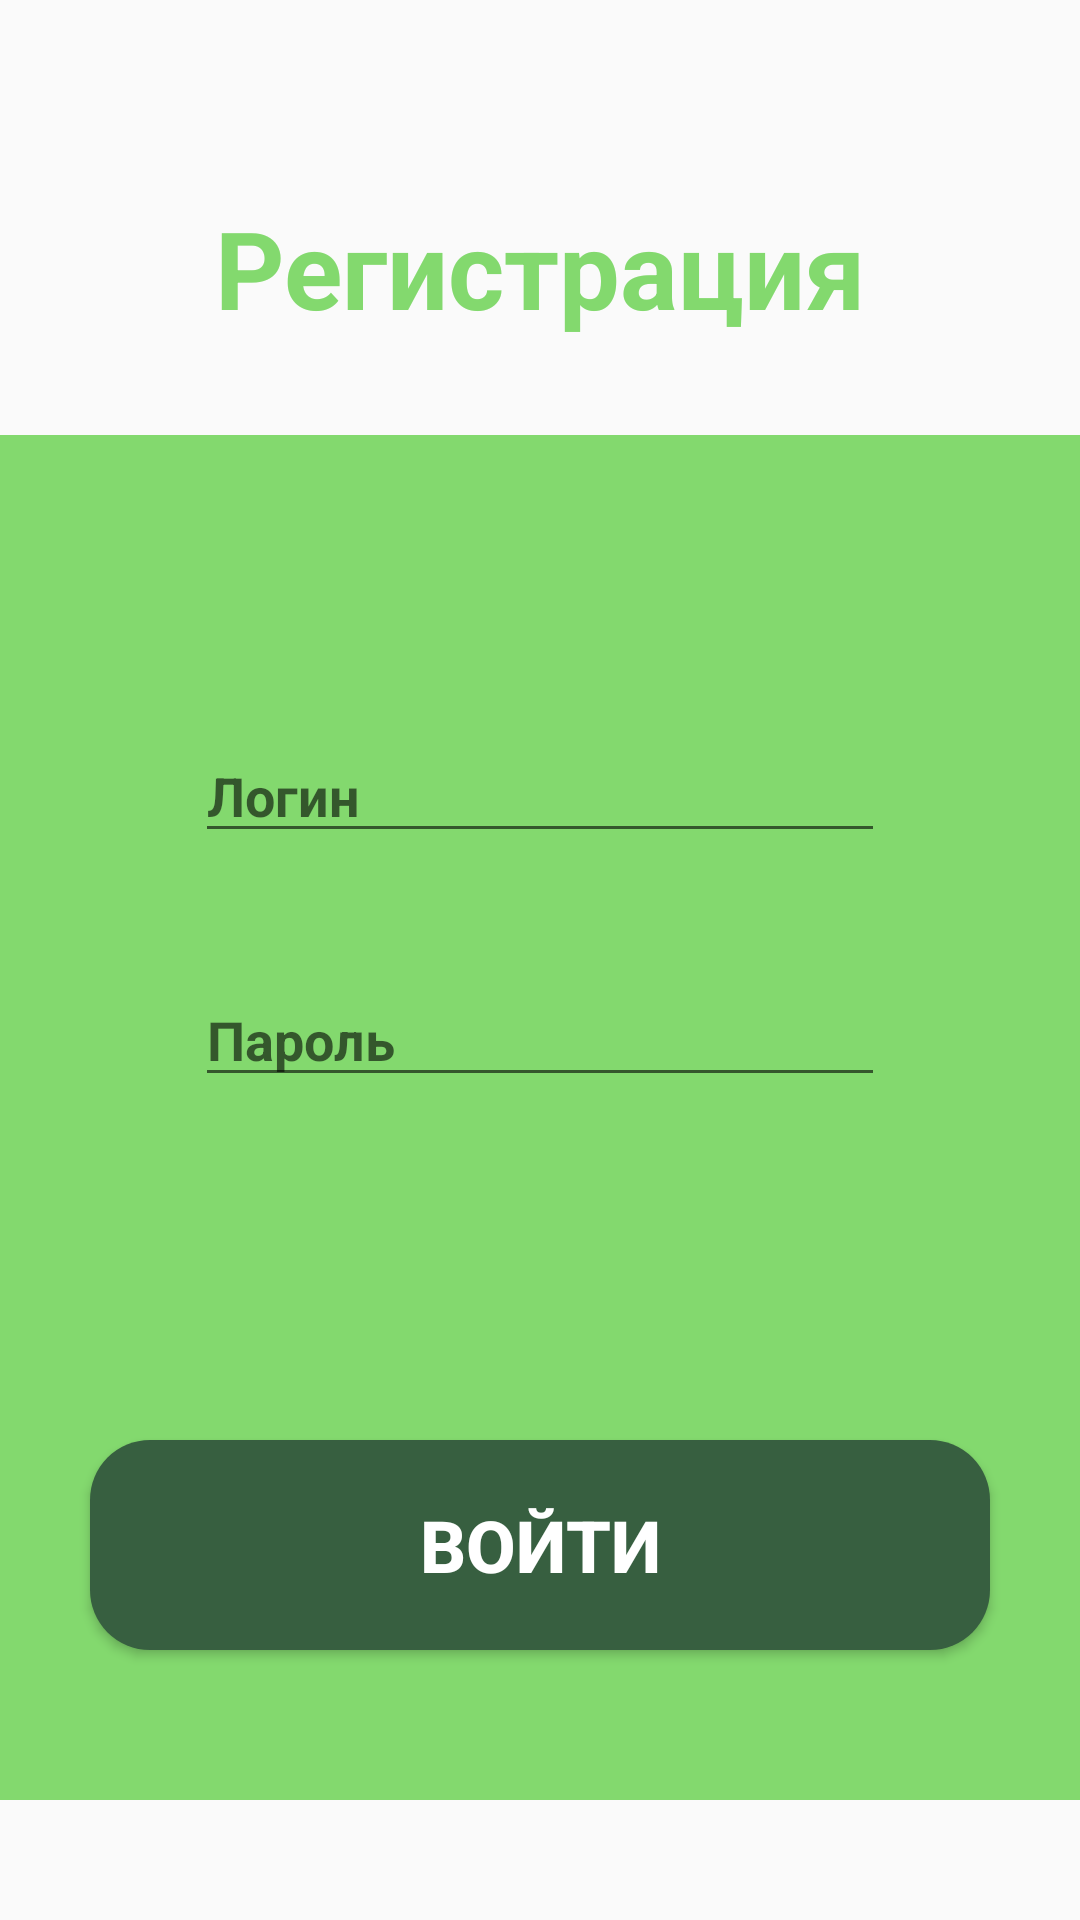

Produce the Android XML layout that renders to this screen, including the resource entries it uses.
<!-- AndroidManifest.xml: application theme Theme.VoroshilovAK_01_04 -->
<!-- res/layout/activity_main.xml -->
<?xml version="1.0" encoding="utf-8"?>
<androidx.constraintlayout.widget.ConstraintLayout xmlns:android="http://schemas.android.com/apk/res/android"
    xmlns:app="http://schemas.android.com/apk/res-auto"
    xmlns:tools="http://schemas.android.com/tools"
    android:layout_width="match_parent"
    android:layout_height="match_parent"
    tools:context=".MainActivity">

    <ImageView
        android:layout_width="wrap_content"
        android:layout_height="wrap_content"
        android:background="@drawable/v4"
        app:layout_constraintStart_toStartOf="parent"
        app:layout_constraintTop_toTopOf="parent" />

    <TextView
        android:id="@+id/reg"
        android:layout_width="wrap_content"
        android:layout_height="wrap_content"
        android:layout_marginTop="65dp"
        android:text="@string/reg"
        android:textColor="@color/light_green"
        android:textSize="36sp"
        android:textStyle="bold"
        app:layout_constraintLeft_toLeftOf="parent"
        app:layout_constraintRight_toRightOf="parent"
        app:layout_constraintTop_toTopOf="parent" />

    <androidx.constraintlayout.widget.ConstraintLayout
        android:layout_width="match_parent"
        android:layout_height="match_parent"
        android:layout_marginTop="145dp"
        android:layout_marginBottom="40dp"
        android:background="@color/light_green"
        android:gravity="center"
        android:orientation="vertical"
        app:layout_constraintBottom_toBottomOf="parent"
        app:layout_constraintLeft_toLeftOf="parent"
        app:layout_constraintRight_toRightOf="parent"
        app:layout_constraintTop_toBottomOf="@id/reg">

        <TextView
            android:id="@+id/help"
            android:layout_width="match_parent"
            android:layout_height="wrap_content"
            android:text="@string/login_and_password"
            android:textColor="@color/black"
            app:layout_constraintEnd_toEndOf="parent"
            app:layout_constraintStart_toStartOf="parent"
            app:layout_constraintTop_toTopOf="parent"
            android:layout_marginStart="65dp"
            android:layout_marginEnd="65dp"
            android:layout_marginTop="65dp"
            android:visibility="invisible"
            />

        <EditText
            android:id="@+id/login"
            android:layout_width="match_parent"
            android:layout_height="wrap_content"
            android:layout_marginTop="14dp"
            android:layout_marginStart="65dp"
            android:layout_marginEnd="65dp"
            android:hint="@string/login"
            android:textStyle="bold"
            app:layout_constraintEnd_toEndOf="parent"
            app:layout_constraintStart_toStartOf="parent"
            app:layout_constraintTop_toBottomOf="@id/help" />

        <EditText
            android:id="@+id/password"
            android:layout_width="match_parent"
            android:layout_height="wrap_content"
            android:layout_marginTop="40dp"
            android:hint="@string/password"
            android:textStyle="bold"
            android:inputType="textPassword"
            android:layout_marginStart="65dp"
            android:layout_marginEnd="65dp"
            app:layout_constraintEnd_toEndOf="parent"
            app:layout_constraintStart_toStartOf="parent"
            app:layout_constraintTop_toBottomOf="@id/login" />

        <androidx.appcompat.widget.AppCompatButton
            android:layout_width="match_parent"
            android:layout_height="wrap_content"
            android:background="@drawable/welcome_btn"
            android:text="@string/welcome"
            android:textColor="@color/white"
            android:textSize="24sp"
            android:textStyle="bold"
            app:layout_constraintBottom_toBottomOf="parent"
            app:layout_constraintEnd_toEndOf="parent"
            app:layout_constraintStart_toStartOf="parent"
            android:layout_marginBottom="50dp"
            android:layout_marginStart="30dp"
            android:layout_marginEnd="30dp"
            android:onClick="Welcome"/>

    </androidx.constraintlayout.widget.ConstraintLayout>
</androidx.constraintlayout.widget.ConstraintLayout>
<!-- resources referenced by this layout -->
<resources>
  <color name="black">#FF000000</color>
  <color name="light_green">#83D96E</color>
  <color name="white">#FFFFFFFF</color>
  <!-- drawable welcome_btn (drawable) -->
  <?xml version="1.0" encoding="utf-8"?>
  <shape xmlns:android="http://schemas.android.com/apk/res/android">
      <solid android:color="@color/dark_green"/>
      <corners android:radius="20dp"/>
      <size android:height="70dp"/>
  </shape>
  <string name="login">Логин</string>
  <string name="login_and_password">Введите ваш логин и пароль</string>
  <string name="password">Пароль</string>
  <string name="reg">Регистрация</string>
  <string name="welcome">Войти</string>
  <style name="Theme.VoroshilovAK_01_04" parent="Base.Theme.VoroshilovAK_01_04" />
  <color name="dark_green">#375F40</color>
  <style name="Base.Theme.VoroshilovAK_01_04" parent="Theme.AppCompat.DayNight.NoActionBar">
          
          
      </style>
</resources>
